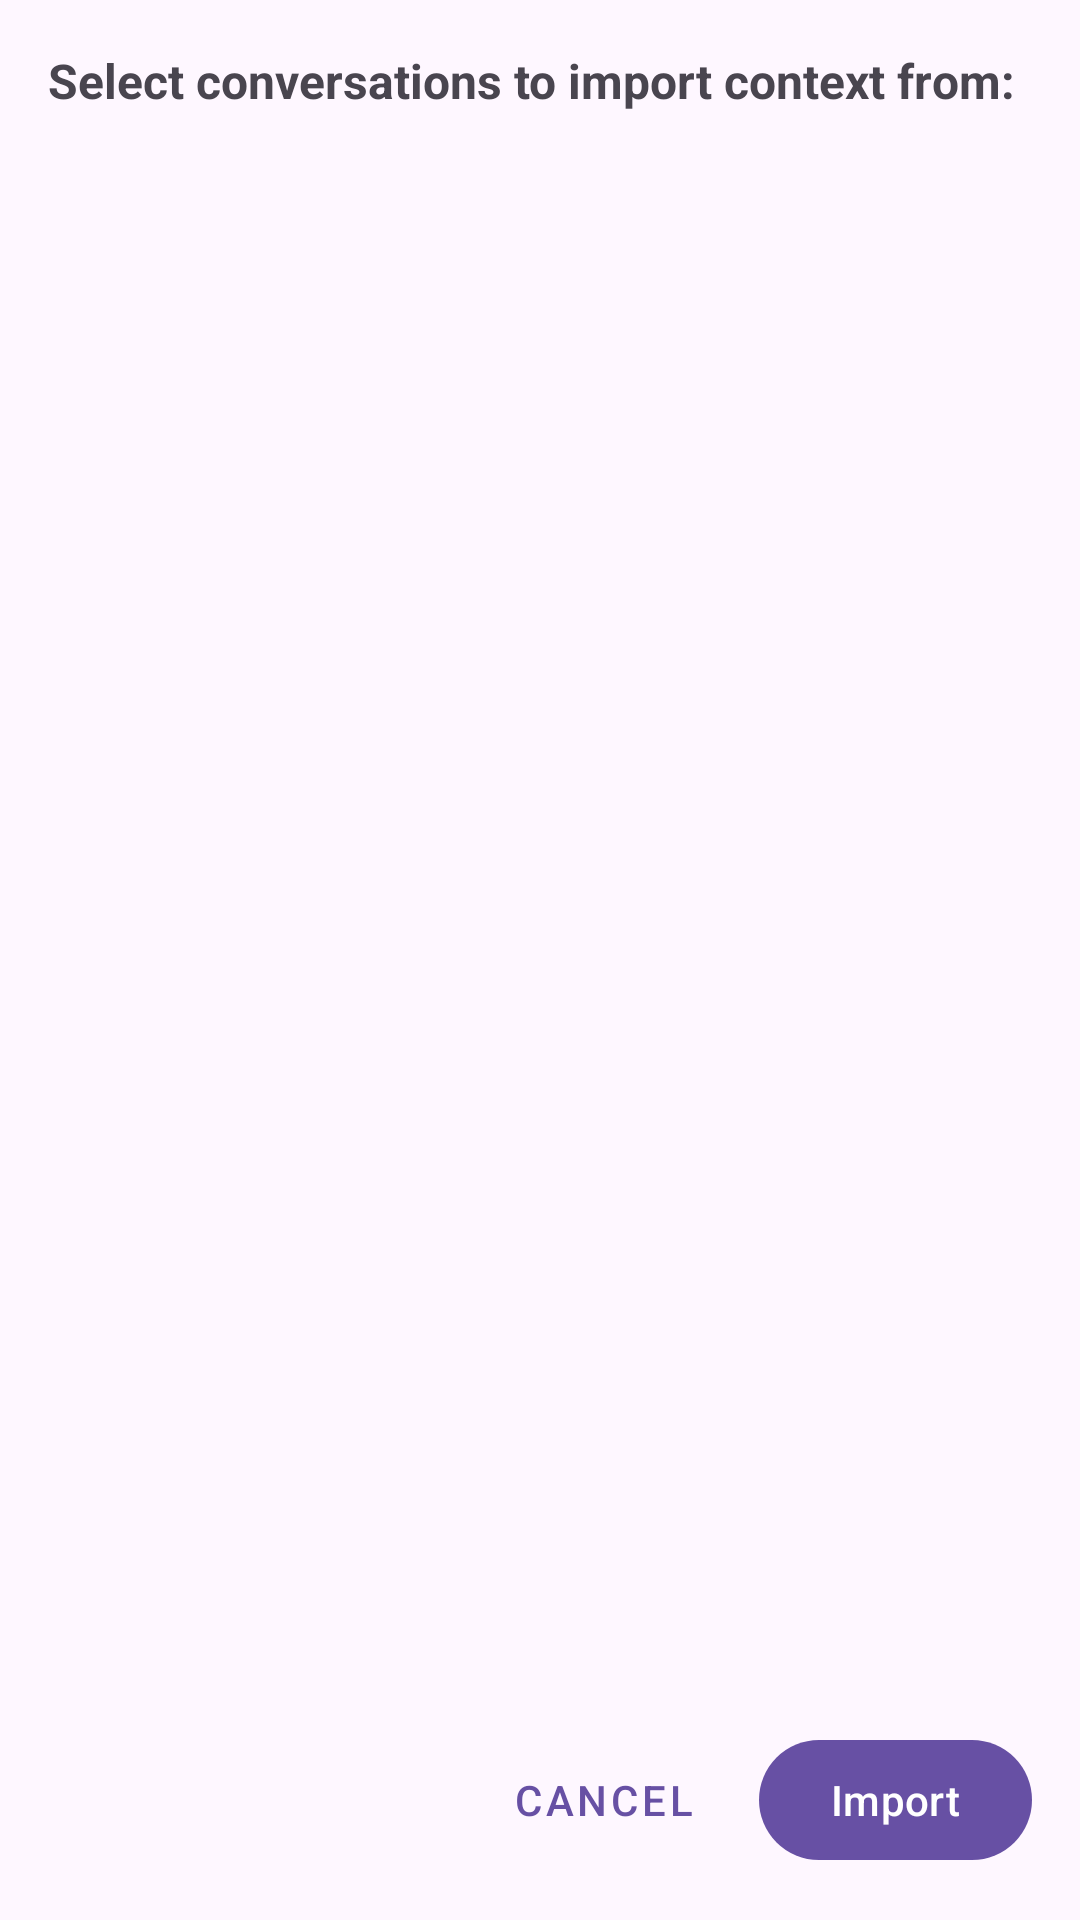

Layout XML and referenced resources for this Android screen:
<!-- AndroidManifest.xml: application theme Theme.SprintProject -->
<!-- res/layout/dialog_context_selection.xml -->
<?xml version="1.0" encoding="utf-8"?>
<LinearLayout xmlns:android="http://schemas.android.com/apk/res/android"
    xmlns:app="http://schemas.android.com/apk/res-auto"
    android:layout_width="match_parent"
    android:layout_height="wrap_content"
    android:orientation="vertical"
    android:padding="16dp">

    <TextView
        android:layout_width="match_parent"
        android:layout_height="wrap_content"
        android:text="Select conversations to import context from:"
        android:textSize="16sp"
        android:textStyle="bold"
        android:paddingBottom="16dp" />

    <androidx.recyclerview.widget.RecyclerView
        android:id="@+id/recycler_context_conversations"
        android:layout_width="match_parent"
        android:layout_height="0dp"
        android:layout_weight="1"
        android:minHeight="200dp"
        android:maxHeight="400dp" />

    <LinearLayout
        android:layout_width="match_parent"
        android:layout_height="wrap_content"
        android:orientation="horizontal"
        android:gravity="end"
        android:paddingTop="16dp">

        <com.google.android.material.button.MaterialButton
            android:id="@+id/btn_cancel_context"
            android:layout_width="wrap_content"
            android:layout_height="wrap_content"
            android:text="Cancel"
            style="@style/Widget.MaterialComponents.Button.TextButton" />

        <com.google.android.material.button.MaterialButton
            android:id="@+id/btn_import_context"
            android:layout_width="wrap_content"
            android:layout_height="wrap_content"
            android:text="Import"
            android:layout_marginStart="8dp" />

    </LinearLayout>

</LinearLayout>
<!-- resources referenced by this layout -->
<resources>
  <style name="Theme.SprintProject" parent="Base.Theme.SprintProject" />
  <style name="Base.Theme.SprintProject" parent="Theme.Material3.DayNight.NoActionBar">
          
      </style>
</resources>
